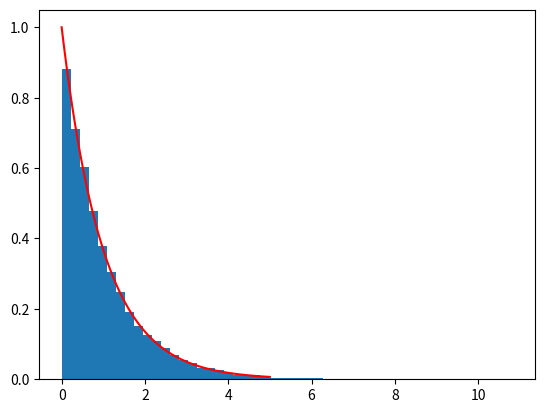

Recreate this plot in Python.
import numpy as np

# Set the value of lambda
lam = 1.0

# Generate a sequence of random numbers using x = lambda * ln(r)
r = np.random.random(10000)
x = lam * np.log(r)
x = np.abs(x)

# Plot the histogram of the sequence x
import matplotlib.pyplot as plt
plt.hist(x, bins=50, density=True)

# Overlay the expected exponential distribution
x_values = np.linspace(0, 5, 100)
y_values = 1/lam * np.exp(-x_values/lam)
plt.plot(x_values, y_values, 'r')

plt.show()
